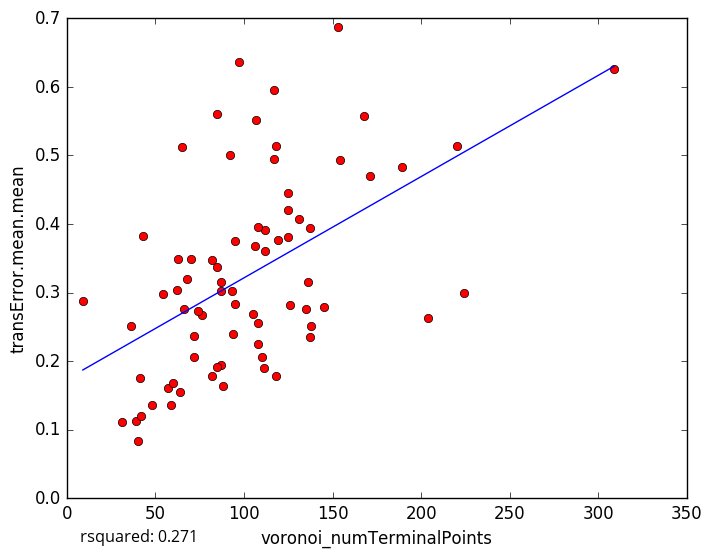

Data behind this chart, as committed beside it:
voronoi_numTerminalPoints, transError.mean.mean
117, 0.4941
82, 0.3475
82, 0.178
31, 0.1115
48, 0.1357
92, 0.5005
189, 0.4835
136, 0.3147
76, 0.2668
59, 0.136
57, 0.1603
39, 0.1133
42, 0.1205
60, 0.1687
41, 0.1753
36, 0.251
108, 0.2551
135, 0.2757
107, 0.5509
63, 0.3487
168, 0.5567
85, 0.5606
95, 0.3756
154, 0.4934
70, 0.3492
65, 0.5119
43, 0.3829
119, 0.3767
110, 0.2062
137, 0.2345
138, 0.2505
97, 0.6358
224, 0.2989
204, 0.2635
145, 0.2792
171, 0.47
40, 0.08279
108, 0.2243
112, 0.3607
54, 0.2974
153, 0.6874
117, 0.5948
66, 0.2767
105, 0.268
137, 0.3943
131, 0.4073
93, 0.3019
85, 0.3378
87, 0.302
125, 0.3811
72, 0.2053
88, 0.1642
74, 0.2737
125, 0.4201
87, 0.3151
112, 0.3912
68, 0.3193
95, 0.2839
87, 0.1941
85, 0.1912
... 18 more rows
